Run: headless pygame with SDL's dummy video driver; simulated clock (each Clock.tick advances the game by its frame time, no real sleeping); random seed 0; keys injected as events and as key.get_pressed() state; no mouse input.
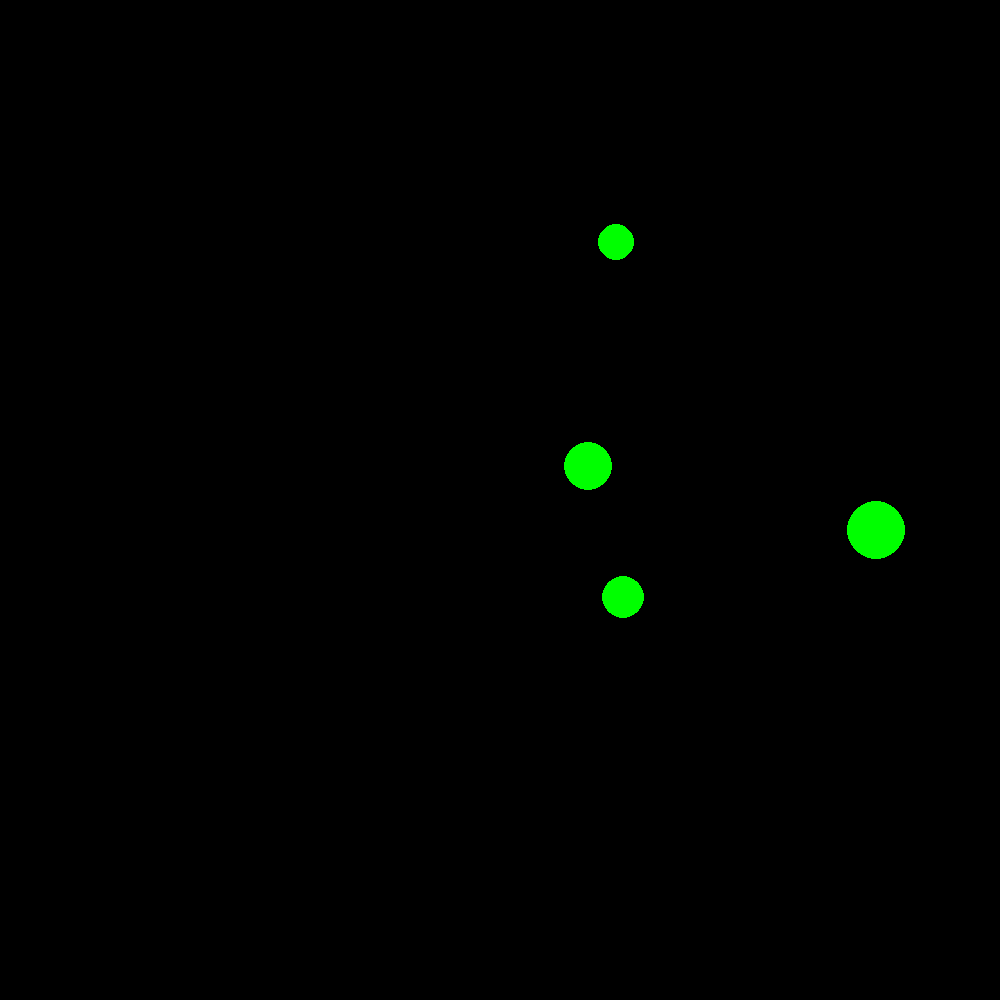
Frame 1 of 4 · flips 1–60 · no input
Frame 2 of 4 · flips 61–180 · tapped SPACE, RETURN · held RIGHT (→), D · screen unchanged from frame 1, image omitted
Frame 3 of 4 · flips 181–300 · held DOWN (↓), S · screen unchanged from frame 2, image omitted
Frame 4 of 4 · flips 301–420 · held LEFT (←), A, UP (↑), W · screen unchanged from frame 3, image omitted

The pygame program that drew these frames:

# Gravity simulator (11/10/2022) Author - Vedang Ratnaparkhi

import random
import math
import pygame

pygame.init()

pi = math.pi
origin = [0, 0]

box_len = 1000
box_height = 1000
particle_color = (0, 255, 0) # green
background_color = (0, 0, 0) # black
simulator_speed = 30
timer = pygame.time.Clock()
gravitational_constant = 1
dt = 1 / simulator_speed

surface = pygame.display.set_mode((box_len, box_height))
# class Point:
#     
#     def __init__(self, x, y):
#         self._x = x
#         self._y = y
        
        
class Particle:
    def __init__(self, mass, posX, posY, velocity, direction):
        self.mass = int(mass)
        self.posX = int(posX)
        self.posY = int(posY)
        self.velocity = float(velocity)
        self.direction = float(direction)
        
def velocity_calculate(magnitude, direction):
    return 0

# temp values
numobjects = 4
particle_array = []

# assigning random values to 4 different particles
for i in range(numobjects):
    particle_array.append(Particle(random.randrange(5, 40), random.randrange(100, 900), random.randrange(100, 900), random.randrange(1, 50), i+1))

# print(particle_array)
display_style = pygame.font.SysFont("agencyfb", 30, "italic")

def display_msg(msg, colr):
    mssg = display_style.render(msg, True, colr)
    surface.blit(mssg, [box_len / 6, box_height / 3])

def start_simulation():
    stop_simulation = False
    stop_simulation = False
    sim_close = False

    while not stop_simulation:
        '''
        while sim_close == True:
            pygame.display.update()
            display_msg("To quit press Q", (255, 255, 255))

            for event in pygame.event.get():
                if event.type == pygame.KEYDOWN:
                    if event.key == pygame.K_q:
                        stop_simulation = True
                        sim_close = False
                    if event.key == pygame.K_c:
                        sim_close == True
        '''
        for event in pygame.event.get():
                if event.type == pygame.KEYDOWN:
                    if event.key == pygame.K_q:
                        stop_simulation = True
                        sim_close = False
                    if event.key == pygame.K_c:
                        sim_close == True
        
        for i in range(numobjects):
            pygame.draw.circle(surface, particle_color, [particle_array[i].posX, particle_array[i].posY], particle_array[i].mass)
        
        pygame.display.update()

        timer.tick(simulator_speed)


start_simulation()
